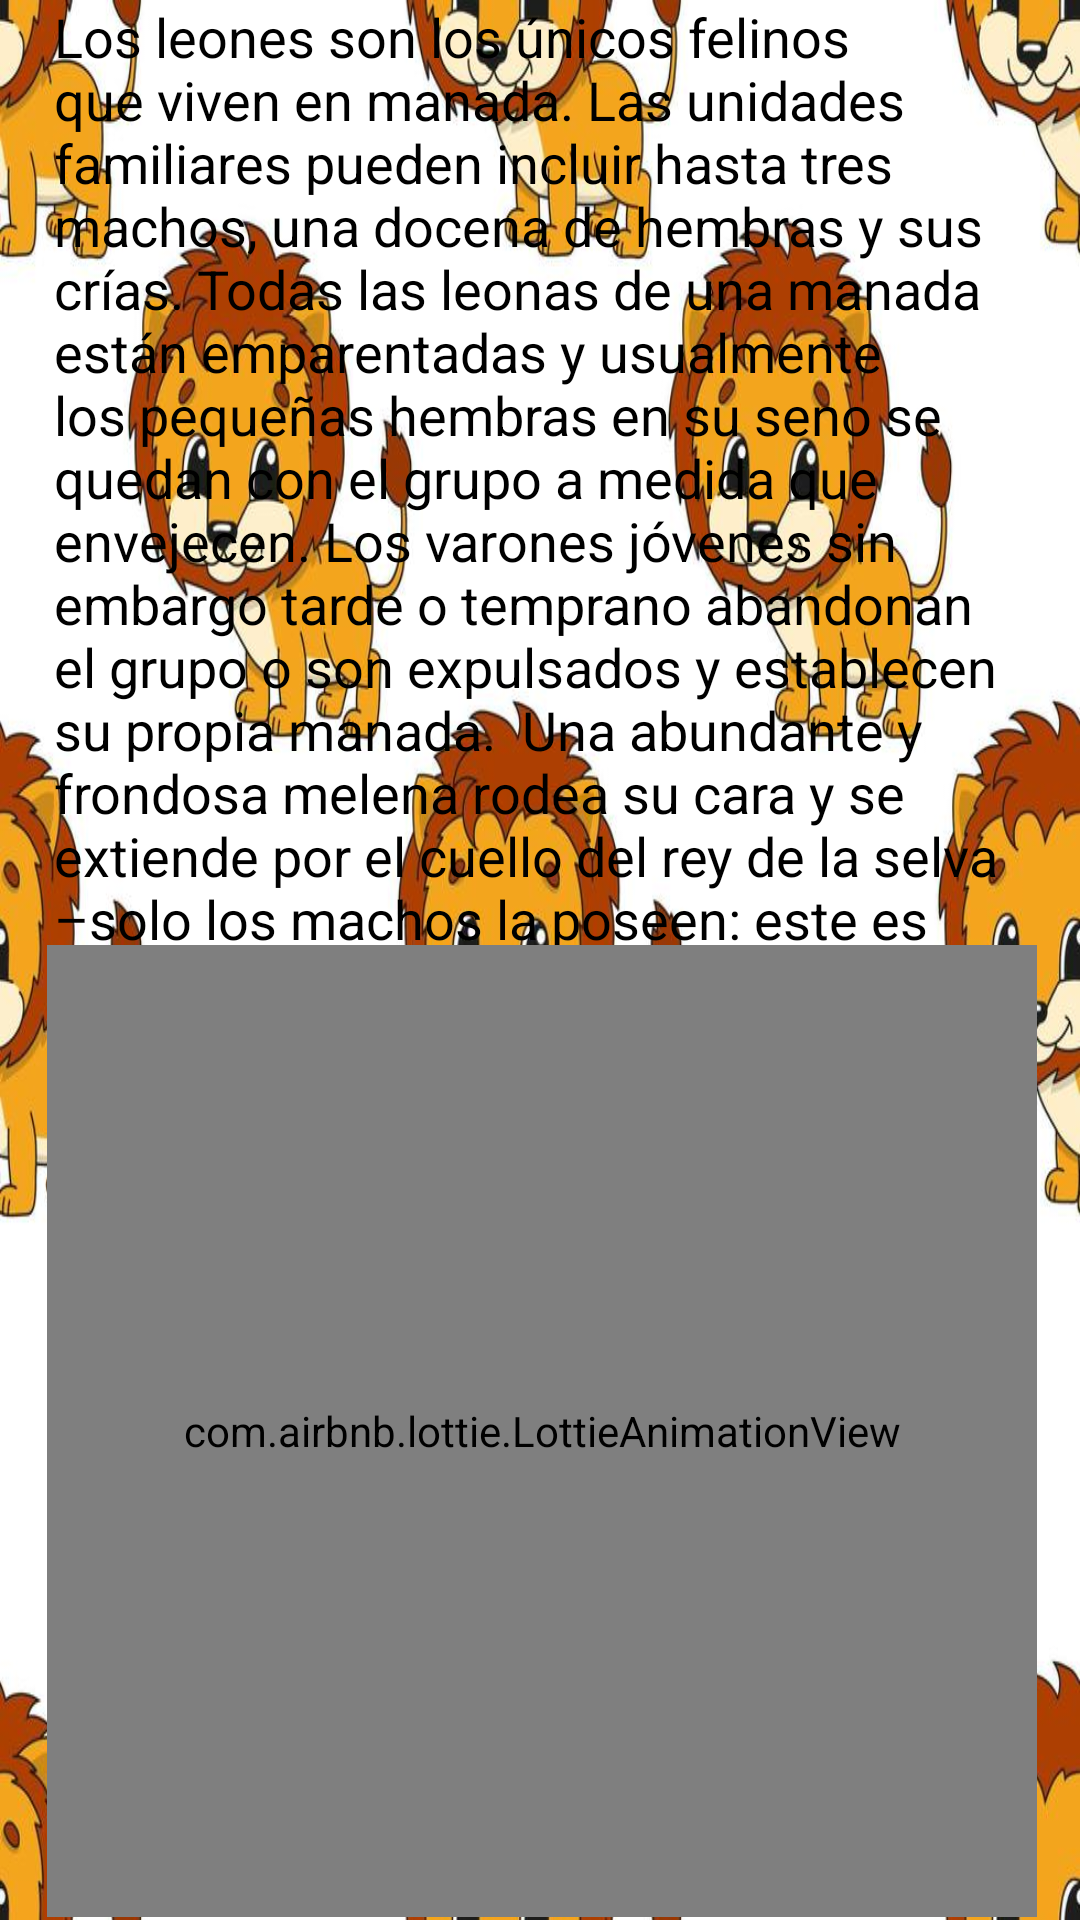

This screen was rendered from an Android layout file. Write that file and the resources it references.
<!-- AndroidManifest.xml: application theme Theme.Trabajo1 -->
<!-- res/layout/activity_leoninfo.xml -->
<?xml version="1.0" encoding="utf-8"?>
<androidx.constraintlayout.widget.ConstraintLayout xmlns:android="http://schemas.android.com/apk/res/android"
    xmlns:app="http://schemas.android.com/apk/res-auto"
    xmlns:tools="http://schemas.android.com/tools"
    android:layout_width="match_parent"
    android:layout_height="match_parent"
    android:background="@drawable/fondo_leon"
    tools:context=".leoninfo">


    <TextView

        android:id="@+id/textView6"
        android:layout_width="324dp"
        android:layout_height="537dp"
        android:text="Los leones son los únicos felinos que viven en manada. Las unidades familiares pueden incluir hasta tres machos, una docena de hembras y sus crías. Todas las leonas de una manada están emparentadas y usualmente los pequeñas hembras en su seno se quedan con el grupo a medida que envejecen. Los varones jóvenes sin embargo tarde o temprano abandonan el grupo o son expulsados y establecen su propia manada.  Una abundante y frondosa melena rodea su cara y se extiende por el cuello del rey de la selva –solo los machos la poseen: este es su rasgo más característico y único en la familia de los félidos.  Habitan en las sabanas africanas y en una zona reducida del noreste de la India, pero son una especie muy vulnerable pues antiguamente habitaban en otras partes del mundo de las que han ido desapareciendo. Las leonas son las encargadas de salir a cazar mientras que los machos deben defender el territorio de la manada y a sus hembras. Suelen comer grandes mamíferos como ñus, cebras, búfalos o facóceros entre otros, y pueden llegar a vivir aproximadamente unos 15 años.   Estos animales han sido venerados a lo largo de la historia por su valor y su fuerza. Una vez pudieron encontrarse en la mayor parte de África y algunas partes de Asia y Europa. Hoy en día sólo se encuentran en ciertos lugares al sur del desierto del Sáhara, a excepción de una población muy pequeña de leones asiáticos que sobrevive en el bosque Gir de la India. Aquí tienes una galería fotográfica con decenas de imágenes de leones."
        android:textAppearance="?android:attr/textAppearanceMedium"
        android:textColor="@color/black"
        app:layout_constraintEnd_toEndOf="parent"
        app:layout_constraintStart_toStartOf="parent"
        app:layout_constraintTop_toTopOf="parent" />

    <com.airbnb.lottie.LottieAnimationView
        android:id="@+id/lion"
        android:layout_width="330dp"
        android:layout_height="324dp"
        app:layout_constraintBottom_toBottomOf="parent"
        app:layout_constraintEnd_toEndOf="parent"
        app:layout_constraintHorizontal_bias="0.518"
        app:layout_constraintStart_toStartOf="parent"
        app:layout_constraintTop_toTopOf="parent"
        app:layout_constraintVertical_bias="0.997"
        app:lottie_autoPlay="true"
        app:lottie_rawRes="@raw/lione"
        tools:ignore="MissingConstraints" />


</androidx.constraintlayout.widget.ConstraintLayout>
<!-- resources referenced by this layout -->
<resources>
  <color name="black">#FF000000</color>
  <!-- drawable fondo_leon: jpeg bitmap (drawable, 100579 bytes) -->
  <style name="Theme.Trabajo1" parent="Theme.MaterialComponents.DayNight.DarkActionBar">
          
          <item name="colorPrimary">@color/purple_200</item>
          <item name="colorPrimaryVariant">@color/purple_700</item>
          <item name="colorOnPrimary">@color/white</item>
          
          <item name="colorSecondary">@color/teal_200</item>
          <item name="colorSecondaryVariant">@color/teal_700</item>
          <item name="colorOnSecondary">@color/black</item>
          
          <item name="android:statusBarColor" tools:targetApi="l">?attr/colorPrimaryVariant</item>
          
      </style>
  <color name="purple_200">#97EB36</color>
  <color name="purple_700">#FF3700B3</color>
  <color name="white">#FFFFFFFF</color>
  <color name="teal_200">#FF03DAC5</color>
  <color name="teal_700">#FF018786</color>
</resources>
